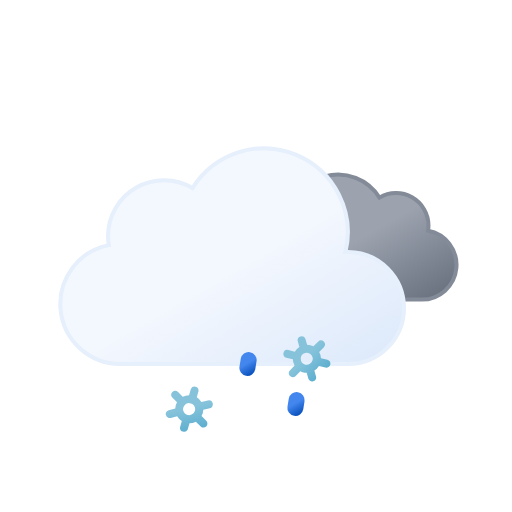
t = 0.00 s
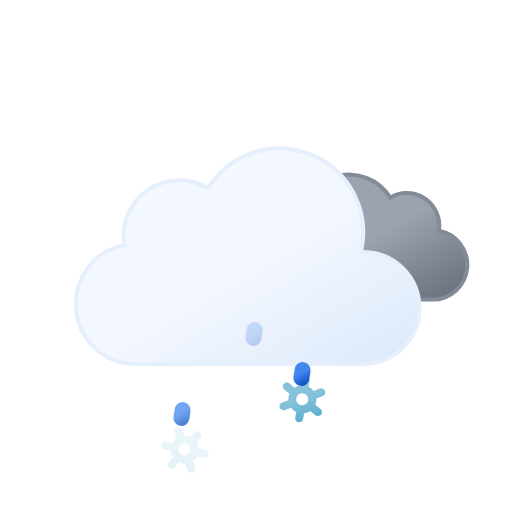
t = 1.13 s
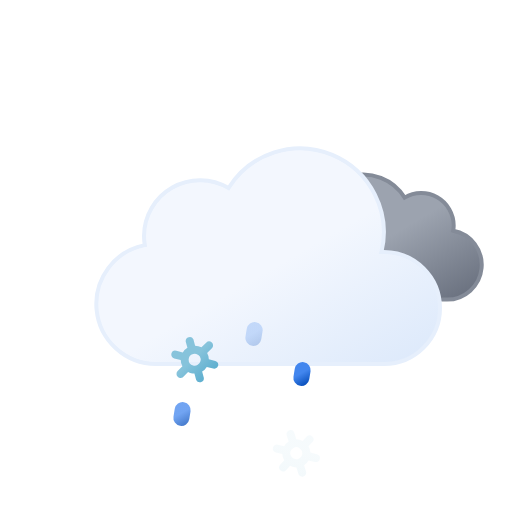
t = 2.63 s
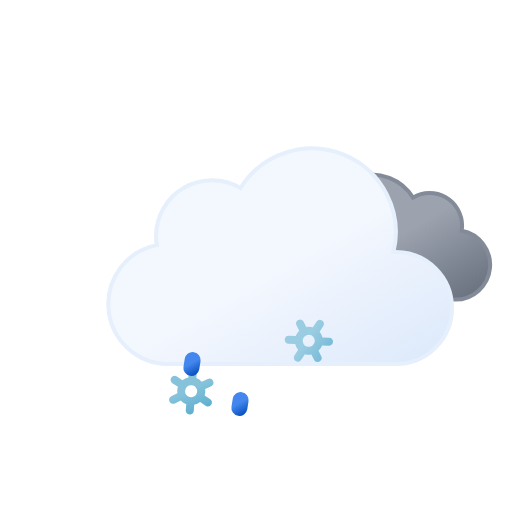
t = 3.50 s
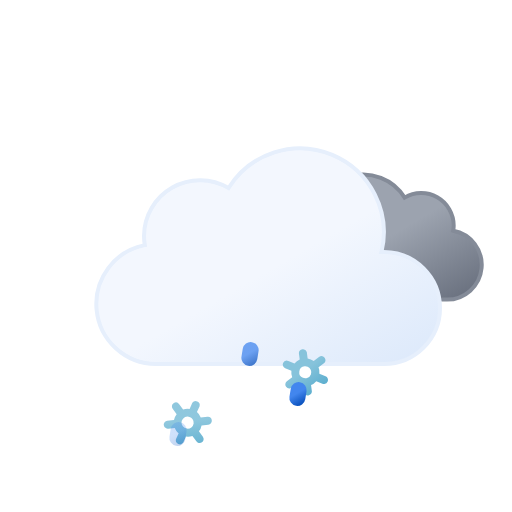
t = 4.38 s
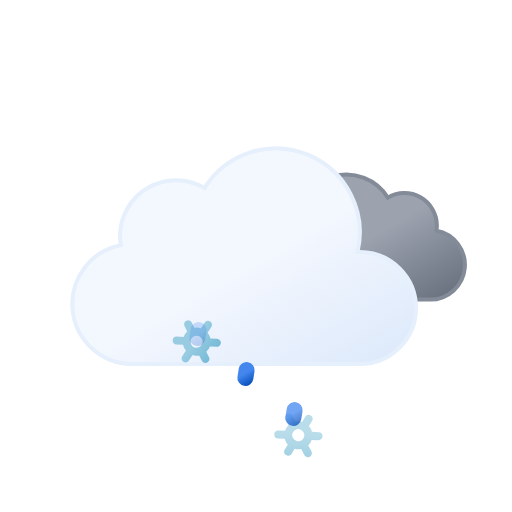
t = 6.13 s

The animated SVG that drew these frames (rendered in a browser with its animation timeline set to each time). Animation: 14 SMIL elements (animate=5,animateTransform=9); one cycle of 7.00 s, repeats indefinitely.

<svg xmlns="http://www.w3.org/2000/svg" xmlns:xlink="http://www.w3.org/1999/xlink" viewBox="0 0 64 64">
	<defs>
		<linearGradient id="a" x1="40.76" y1="23" x2="50.83" y2="40.46" gradientUnits="userSpaceOnUse">
			<stop offset="0" stop-color="#9ca3af"/>
			<stop offset="0.45" stop-color="#9ca3af"/>
			<stop offset="1" stop-color="#6b7280"/>
		</linearGradient>
		<linearGradient id="b" x1="22.56" y1="21.96" x2="39.2" y2="50.8" gradientUnits="userSpaceOnUse">
			<stop offset="0" stop-color="#f3f7fe"/>
			<stop offset="0.45" stop-color="#f3f7fe"/>
			<stop offset="1" stop-color="#deeafb"/>
		</linearGradient>
		<linearGradient id="c" x1="22.66" y1="42.68" x2="25.34" y2="47.32" gradientUnits="userSpaceOnUse">
			<stop offset="0" stop-color="#86c3db"/>
			<stop offset="0.45" stop-color="#86c3db"/>
			<stop offset="1" stop-color="#5eafcf"/>
		</linearGradient>
		<linearGradient id="d" x1="36.66" y1="42.68" x2="39.34" y2="47.32" xlink:href="#c"/>
		<linearGradient id="e" x1="23.31" y1="44.3" x2="24.69" y2="46.7" gradientUnits="userSpaceOnUse">
			<stop offset="0" stop-color="#4286ee"/>
			<stop offset="0.45" stop-color="#4286ee"/>
			<stop offset="1" stop-color="#0950bc"/>
		</linearGradient>
		<linearGradient id="f" x1="30.31" y1="44.3" x2="31.69" y2="46.7" xlink:href="#e"/>
		<linearGradient id="g" x1="37.31" y1="44.3" x2="38.69" y2="46.7" xlink:href="#e"/>
	</defs>
	<path d="M34.23,33.45a4.05,4.05,0,0,0,4.05,4H54.79a4.34,4.34,0,0,0,.81-8.61,3.52,3.52,0,0,0,.06-.66,4.06,4.06,0,0,0-6.13-3.48,6.08,6.08,0,0,0-11.25,3.19,6.34,6.34,0,0,0,.18,1.46h-.18A4.05,4.05,0,0,0,34.23,33.45Z" stroke="#848b98" stroke-miterlimit="10" stroke-width="0.5" fill="url(#a)">
		<animateTransform attributeName="transform" type="translate" values="-2.1 0; 2.1 0; -2.1 0" dur="7s" repeatCount="indefinite"/>
	</path>
	<path d="M46.5,31.5l-.32,0a10.49,10.49,0,0,0-19.11-8,7,7,0,0,0-10.57,6,7.21,7.21,0,0,0,.1,1.14A7.5,7.5,0,0,0,18,45.5a4.19,4.19,0,0,0,.5,0v0h28a7,7,0,0,0,0-14Z" stroke="#e6effc" stroke-miterlimit="10" stroke-width="0.5" fill="url(#b)">
		<animateTransform attributeName="transform" type="translate" values="-3 0; 3 0; -3 0" dur="7s" repeatCount="indefinite"/>
	</path>
	<path d="M26.45,45.82l-.73-.41a1.59,1.59,0,0,0,0-.81l.73-.42a.49.49,0,0,0,.18-.68.51.51,0,0,0-.69-.18l-.72.41a1.66,1.66,0,0,0-.71-.41V42.5a.51.51,0,0,0-1,0v.83a1.74,1.74,0,0,0-.71.4l-.72-.41a.51.51,0,0,0-.69.18.49.49,0,0,0,.18.68l.73.41a1.59,1.59,0,0,0,0,.81l-.73.42a.49.49,0,0,0-.18.68.5.5,0,0,0,.44.25.47.47,0,0,0,.25-.07l.72-.41a2,2,0,0,0,.33.25,1.5,1.5,0,0,0,.38.15v.83a.51.51,0,0,0,1,0v-.83a1.74,1.74,0,0,0,.71-.4l.72.41a.47.47,0,0,0,.25.07.5.5,0,0,0,.44-.25A.49.49,0,0,0,26.45,45.82Zm-2.83-.17a.75.75,0,0,1,.38-1.4.75.75,0,0,1,.38.1.75.75,0,0,1,.28,1A.77.77,0,0,1,23.62,45.65Z" fill="url(#c)">
		<animateTransform attributeName="transform" type="translate" additive="sum" values="1 -6; -1 12" begin="-2.7s" dur="4s" repeatCount="indefinite"/>
		<animateTransform attributeName="transform" type="rotate" additive="sum" values="-45 24 45; 45 24 45" begin="-2.7s" dur="4s" repeatCount="indefinite"/>
		<animate attributeName="opacity" values="0;1;1;1;0" begin="-2.7s" dur="4s" repeatCount="indefinite"/>
	</path>
	<path d="M40.45,45.82l-.73-.41a1.59,1.59,0,0,0,0-.81l.73-.42a.49.49,0,0,0,.18-.68.51.51,0,0,0-.69-.18l-.72.41a1.66,1.66,0,0,0-.71-.41V42.5a.51.51,0,0,0-1,0v.83a1.74,1.74,0,0,0-.71.4l-.72-.41a.51.51,0,0,0-.69.18.49.49,0,0,0,.18.68l.73.41a1.59,1.59,0,0,0,0,.81l-.73.42a.49.49,0,0,0-.18.68.5.5,0,0,0,.44.25.47.47,0,0,0,.25-.07l.72-.41a2,2,0,0,0,.33.25,1.5,1.5,0,0,0,.38.15v.83a.51.51,0,0,0,1,0v-.83a1.74,1.74,0,0,0,.71-.4l.72.41a.47.47,0,0,0,.25.07.5.5,0,0,0,.44-.25A.49.49,0,0,0,40.45,45.82Zm-2.83-.17a.75.75,0,0,1,.38-1.4.75.75,0,0,1,.38.1.75.75,0,0,1,.28,1A.77.77,0,0,1,37.62,45.65Z" fill="url(#d)">
		<animateTransform attributeName="transform" type="translate" additive="sum" values="1 -6; -1 12" begin="-1.3s" dur="4s" repeatCount="indefinite"/>
		<animateTransform attributeName="transform" type="rotate" additive="sum" values="-45 38 45; 45 38 45" begin="-1.3s" dur="4s" repeatCount="indefinite"/>
		<animate attributeName="opacity" values="0;1;1;1;0" begin="-1.3s" dur="4s" repeatCount="indefinite"/>
	</path>
	<line x1="24.08" y1="45.01" x2="23.92" y2="45.99" fill="none" stroke-linecap="round" stroke-miterlimit="10" stroke-width="2" stroke="url(#e)">
		<animateTransform attributeName="transform" type="translate" values="1 -5; -2 10" dur="1.5s" repeatCount="indefinite"/>
		<animate attributeName="opacity" values="0;1;1;0" dur="1.5s" repeatCount="indefinite"/>
	</line>
	<line x1="31.08" y1="45.01" x2="30.92" y2="45.99" fill="none" stroke-linecap="round" stroke-miterlimit="10" stroke-width="2" stroke="url(#f)">
		<animateTransform attributeName="transform" type="translate" begin="-0.5s" values="1 -5; -2 10" dur="1.5s" repeatCount="indefinite"/>
		<animate attributeName="opacity" begin="-0.5s" values="0;1;1;0" dur="1.5s" repeatCount="indefinite"/>
	</line>
	<line x1="38.08" y1="45.01" x2="37.92" y2="45.99" fill="none" stroke-linecap="round" stroke-miterlimit="10" stroke-width="2" stroke="url(#g)">
		<animateTransform attributeName="transform" type="translate" begin="-1s" values="1 -5; -2 10" dur="1.5s" repeatCount="indefinite"/>
		<animate attributeName="opacity" begin="-1s" values="0;1;1;0" dur="1.5s" repeatCount="indefinite"/>
	</line>
</svg>
